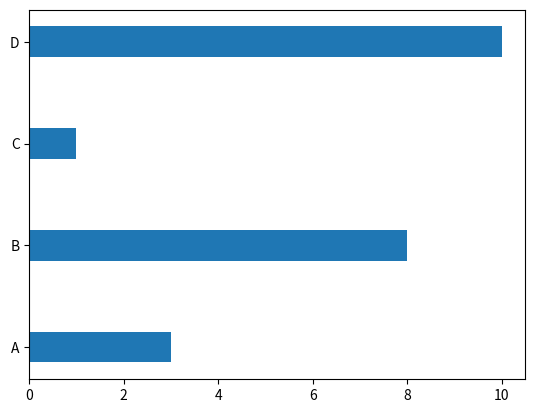

The script that saved this image:
import matplotlib.pyplot as plt
import numpy as np

# X-axis values (Categories)
x = np.array(["A", "B", "C", "D"])

# Y-axis values
y = np.array([3, 8, 1, 10])

# Create Bar Chart with bar width
plt.barh(x, y, height=0.3)

# Display the graph
plt.show()
